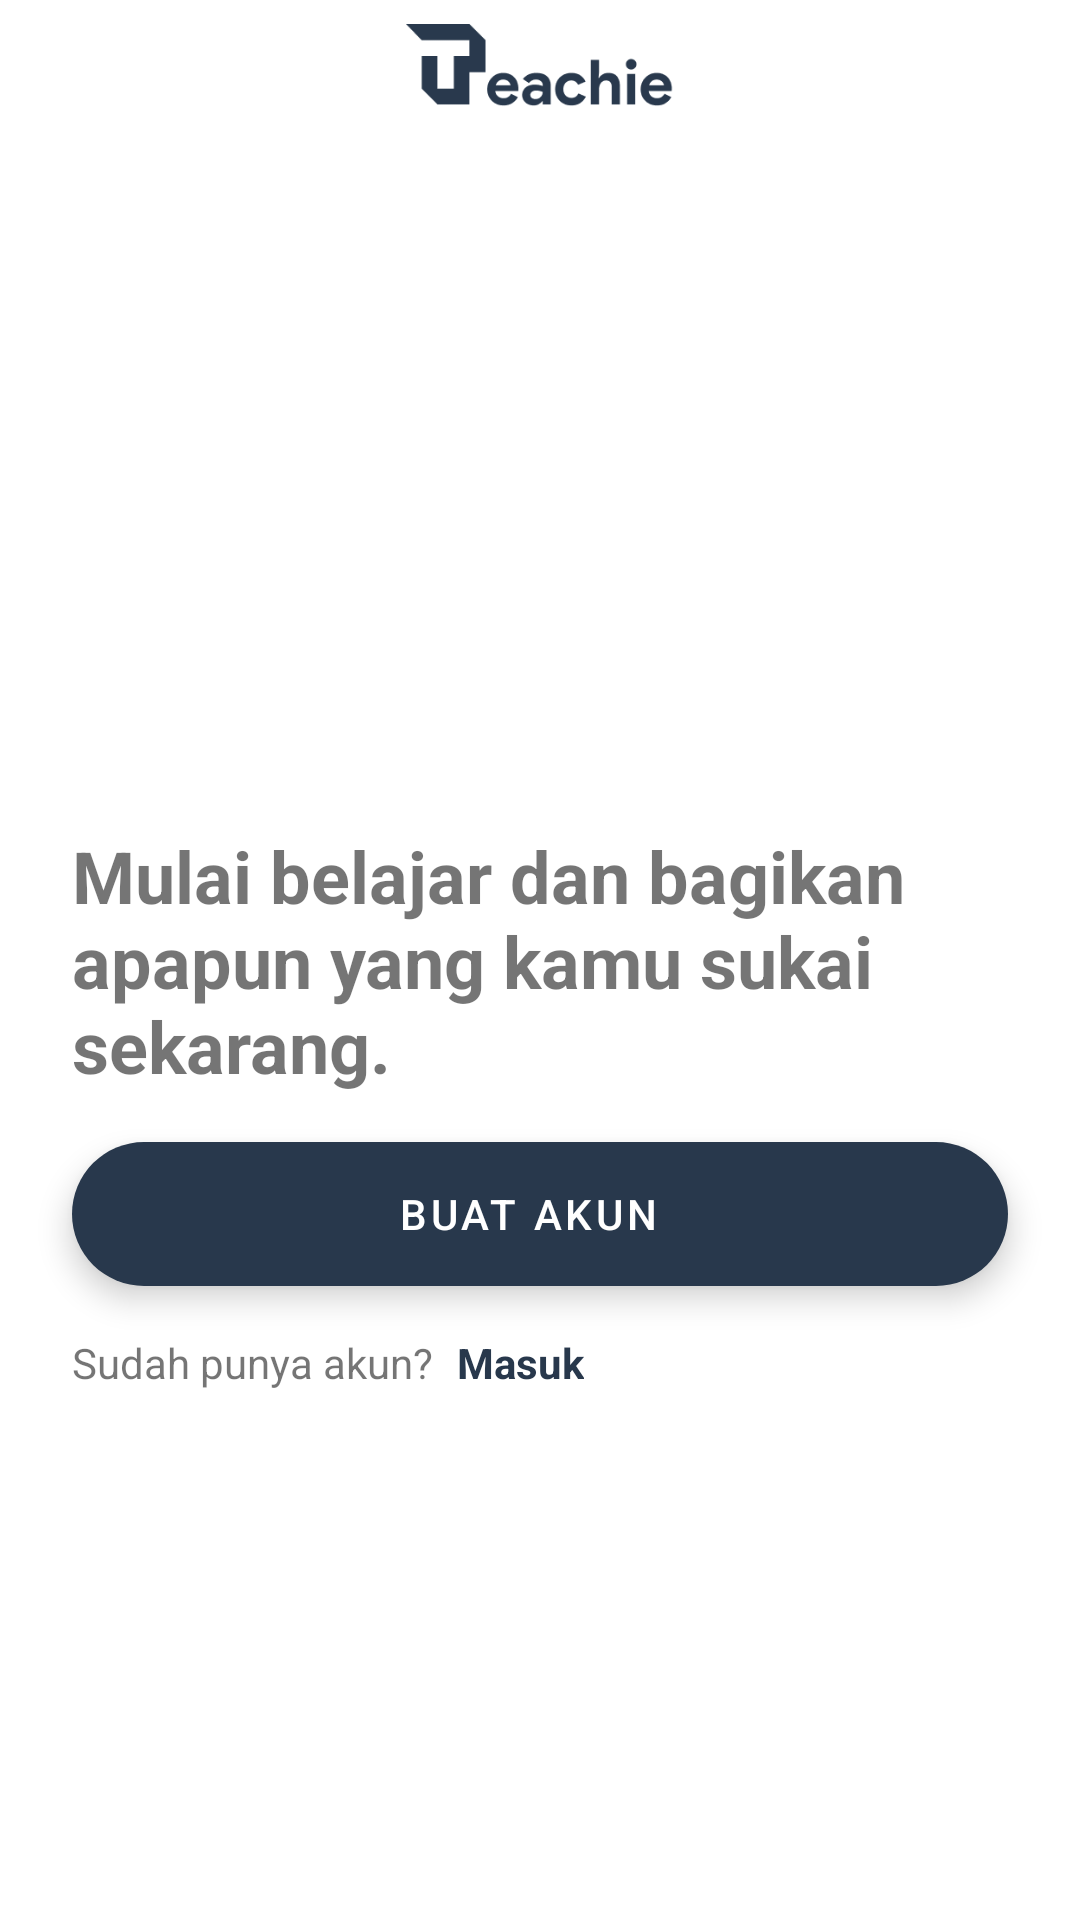

Write the Android layout XML for this screen, with the resource values it uses.
<!-- AndroidManifest.xml: application theme Theme.Teachly -->
<!-- res/layout/activity_welcome.xml -->
<?xml version="1.0" encoding="utf-8"?>
<androidx.constraintlayout.widget.ConstraintLayout xmlns:android="http://schemas.android.com/apk/res/android"
    xmlns:app="http://schemas.android.com/apk/res-auto"
    xmlns:tools="http://schemas.android.com/tools"
    android:layout_width="match_parent"
    android:layout_height="match_parent"
    tools:context=".ui.welcome.WelcomeActivity">

    <ImageView
        android:id="@+id/imageView4"
        android:layout_width="0dp"
        android:layout_height="48dp"
        android:padding="8dp"
        app:layout_constraintEnd_toEndOf="parent"
        app:layout_constraintHorizontal_bias="0.0"
        app:layout_constraintStart_toStartOf="parent"
        app:layout_constraintTop_toTopOf="parent"
        app:srcCompat="@drawable/ic_logo" />

    <TextView
        android:id="@+id/textView23"
        android:layout_width="0dp"
        android:layout_height="wrap_content"
        android:layout_marginStart="24dp"
        android:layout_marginEnd="24dp"
        android:text="Mulai belajar dan bagikan apapun yang kamu sukai sekarang."
        android:textSize="24sp"
        android:textStyle="bold"
        app:layout_constraintBottom_toBottomOf="parent"
        app:layout_constraintEnd_toEndOf="parent"
        app:layout_constraintStart_toStartOf="parent"
        app:layout_constraintTop_toTopOf="parent" />

    <com.google.android.material.floatingactionbutton.ExtendedFloatingActionButton
        android:id="@+id/btnRegister"
        android:layout_width="0dp"
        android:layout_height="wrap_content"
        android:layout_marginStart="24dp"
        android:layout_marginTop="16dp"
        android:layout_marginEnd="24dp"
        android:text="Buat Akun"
        android:textAlignment="center"
        android:textColor="@color/white"
        app:backgroundTint="@color/primary"
        app:layout_constraintEnd_toEndOf="parent"
        app:layout_constraintStart_toStartOf="parent"
        app:layout_constraintTop_toBottomOf="@+id/textView23" />

    <TextView
        android:id="@+id/textView24"
        android:layout_width="wrap_content"
        android:layout_height="wrap_content"
        android:layout_marginTop="16dp"
        android:text="Sudah punya akun?"
        app:layout_constraintStart_toStartOf="@+id/btnRegister"
        app:layout_constraintTop_toBottomOf="@+id/btnRegister" />

    <TextView
        android:id="@+id/tvLogin"
        android:layout_width="wrap_content"
        android:layout_height="wrap_content"
        android:padding="8dp"
        android:text="Masuk"
        android:textColor="@color/primary"
        android:textStyle="bold"
        app:layout_constraintBottom_toBottomOf="@+id/textView24"
        app:layout_constraintStart_toEndOf="@+id/textView24"
        app:layout_constraintTop_toTopOf="@+id/textView24" />
</androidx.constraintlayout.widget.ConstraintLayout>
<!-- resources referenced by this layout -->
<resources>
  <color name="primary">#28384c</color>
  <color name="white">#FFFFFFFF</color>
  <!-- drawable ic_logo: png bitmap (drawable, 4352 bytes) -->
  <style name="Theme.Teachly" parent="Theme.MaterialComponents.Light.NoActionBar">
          
          <item name="colorPrimary">@color/primary</item>
          <item name="colorPrimaryVariant">@color/primary_dark</item>
          <item name="colorOnPrimary">@color/white</item>
          
          <item name="colorSecondary">@color/secondary</item>
          <item name="colorSecondaryVariant">@color/secondary_dark</item>
          <item name="colorOnSecondary">@color/black</item>
          
          <item name="android:statusBarColor" tools:targetApi="l">?attr/colorPrimaryVariant</item>
          
      </style>
  <color name="primary_dark">#001224</color>
  <color name="secondary">#ff5630</color>
  <color name="secondary_dark">#c41a00</color>
  <color name="black">#FF000000</color>
</resources>
